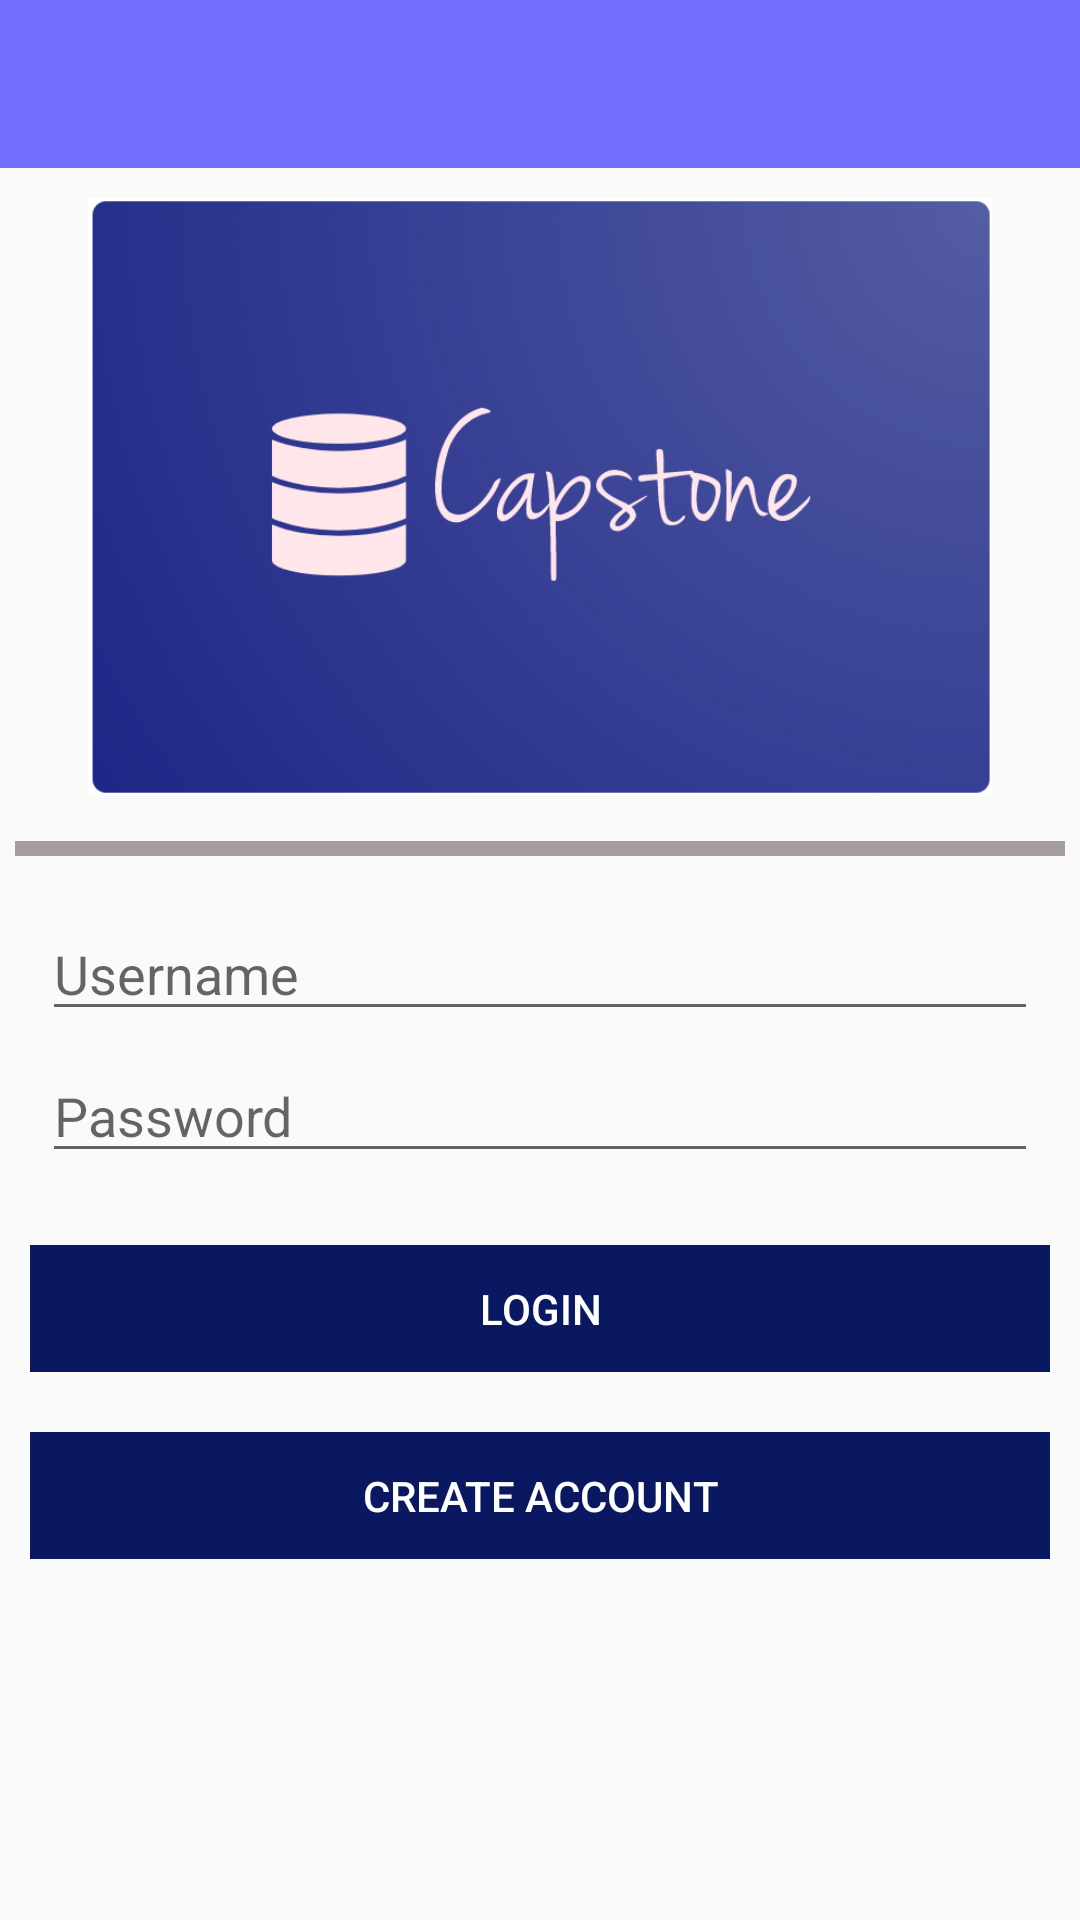

Android layout source for this screen:
<!-- AndroidManifest.xml: activity theme AppTheme.NoActionBar -->
<!-- res/layout/activity_login.xml -->
<?xml version="1.0" encoding="utf-8"?>
<LinearLayout xmlns:android="http://schemas.android.com/apk/res/android"
    xmlns:app="http://schemas.android.com/apk/res-auto"
    xmlns:tools="http://schemas.android.com/tools"
    android:layout_width="match_parent"
    android:layout_height="match_parent"
    android:orientation="vertical"
    tools:context=".login.LoginActivity">


    <include
        android:id="@+id/toolbar"
        layout="@layout/toolbar_main"
        android:layout_width="match_parent"
        android:layout_height="wrap_content"/>

    <LinearLayout
        android:layout_width="match_parent"
        android:orientation="vertical"
        android:weightSum="10"
        android:layout_height="match_parent">

        <LinearLayout
            android:layout_width="match_parent"
            android:layout_height="0dp"
            android:layout_weight="4"
            android:layout_margin="5dp"
            android:padding="5dp">

            <ImageView
                android:layout_width="match_parent"
                android:layout_height="match_parent"
                android:src="@drawable/logo"/>
        </LinearLayout>

        <View
            android:layout_width="match_parent"
            android:layout_height="0dp"
            android:layout_weight="0.1"
            android:background="@color/lightGrey"
            android:layout_margin="5dp"/>
        <LinearLayout
            android:layout_width="match_parent"
            android:layout_height="0dp"
            android:layout_weight="2"
            android:layout_margin="5dp"
            android:padding="5dp"
            android:orientation="vertical"
            android:weightSum="2">

            <LinearLayout
                android:layout_width="match_parent"
                android:layout_height="0dp"
                android:layout_weight="1"
                android:layout_margin="2dp"
                android:padding="2dp">
                <EditText
                    android:layout_width="match_parent"
                    android:layout_height="match_parent"
                    android:hint="@string/username"
                    android:gravity="center_vertical"
                    android:id="@+id/username_et"/>
            </LinearLayout>
            <LinearLayout
                android:layout_width="match_parent"
                android:layout_height="0dp"
                android:layout_weight="1"
                android:layout_margin="2dp"
                android:padding="2dp">
                <EditText
                    android:layout_width="match_parent"
                    android:layout_height="match_parent"
                    android:hint="@string/password"
                    android:gravity="center_vertical"
                    android:inputType="textPassword"
                    android:id="@+id/password_et"/>
            </LinearLayout>
        </LinearLayout>
        <LinearLayout
            android:layout_width="match_parent"
            android:layout_height="0dp"
            android:layout_weight="1"
            android:layout_margin="5dp"
            android:padding="5dp">
                <Button
                    android:layout_width="match_parent"
                    android:layout_height="match_parent"
                    android:background="@color/colorButton"
                    android:text="@string/login"
                    android:textColor="@color/white"
                    android:id="@+id/login_bt"/>
        </LinearLayout>
        <LinearLayout
            android:layout_width="match_parent"
            android:layout_height="0dp"
            android:layout_weight="1"
            android:layout_margin="5dp"
            android:padding="5dp">
            <Button
                android:layout_width="match_parent"
                android:layout_height="match_parent"
                android:background="@color/colorButton"
                android:text="@string/create_account"
                android:textColor="@color/white"
                android:id="@+id/signup_bt"/>
        </LinearLayout>
        <LinearLayout
            android:layout_width="match_parent"
            android:layout_height="0dp"
            android:layout_weight="1.9"
            android:layout_margin="5dp"
            android:padding="5dp">

        </LinearLayout>
    </LinearLayout>
</LinearLayout>
<!-- res/layout/toolbar_main.xml (included above) -->
<androidx.appcompat.widget.Toolbar
    xmlns:android="http://schemas.android.com/apk/res/android"
    android:layout_width="match_parent"
    android:layout_height="@dimen/toolbar_height"
    android:background="@color/colorToolbar"/>
<!-- resources referenced by this layout -->
<resources>
  <color name="colorButton">#091861</color>
  <color name="colorToolbar">#756FFD</color>
  <color name="lightGrey">#FDA69E9E</color>
  <color name="white">#FFFFFFFF</color>
  <!-- drawable logo: png bitmap (drawable, 92521 bytes) -->
  <string name="create_account">Create Account</string>
  <string name="login">Login</string>
  <string name="password">Password</string>
  <string name="username">Username</string>
  <style name="AppTheme.NoActionBar">
          <item name="windowActionBar">false</item>
          <item name="windowNoTitle">true</item>
      </style>
</resources>
